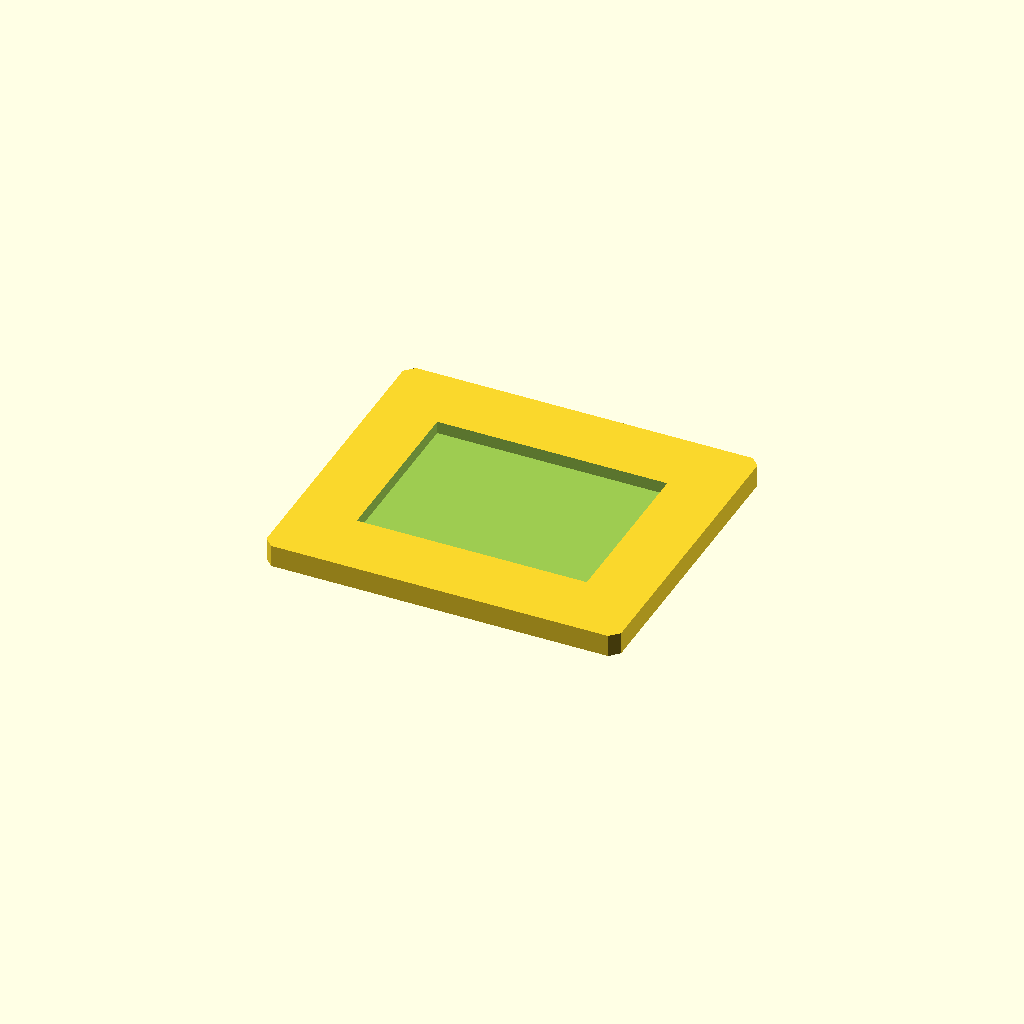
Cell 1: rendered with the file's own defaults.
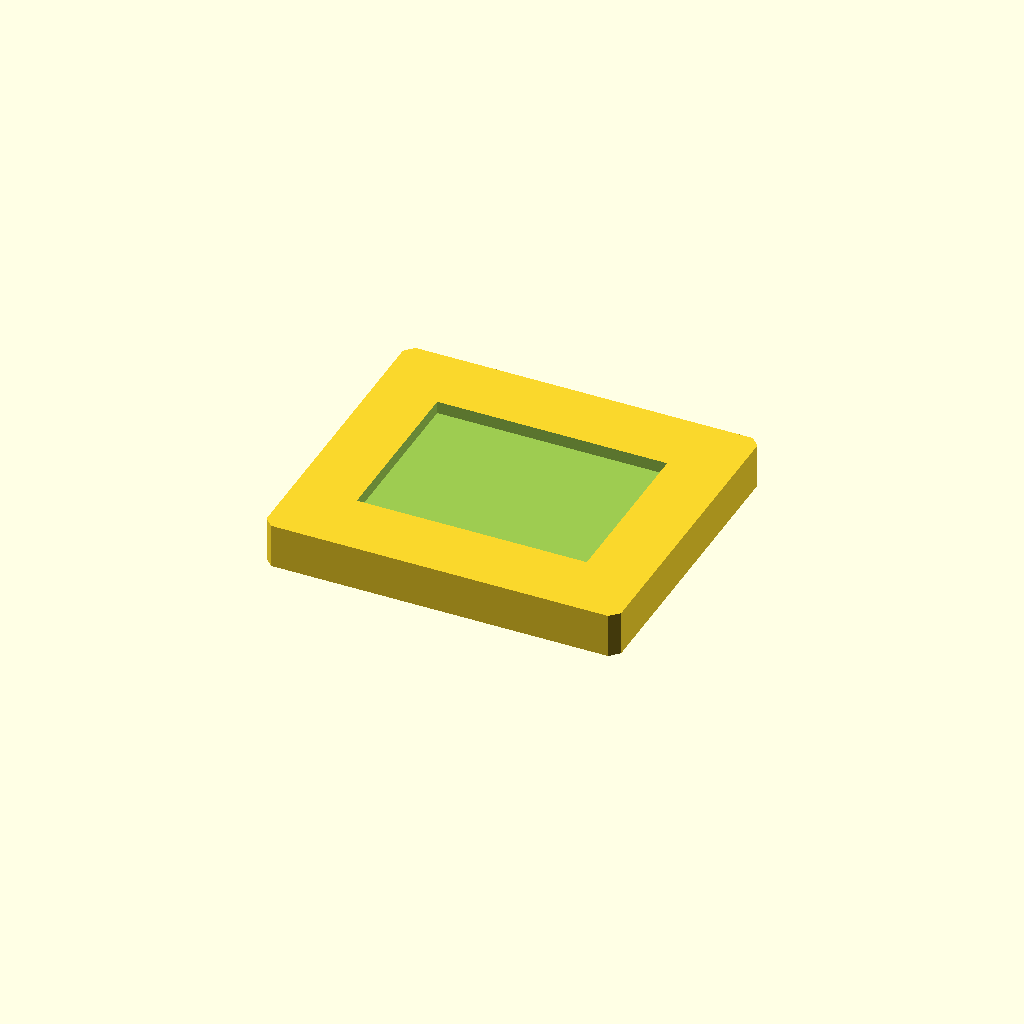
Cell 2 — plate_t set to 10, the other parameters unchanged.
One fixed orthographic camera (rotation 55°, 0°, 25°; colour scheme Cornfield) for every cell.
The OpenSCAD source (optional_data/data/sketch2/voidplates/part_0131.scad):
$fn = 32;

// ----------------------------------------------------------------------
// Windowed plate: 1 voids, 80 x 70 x 5 mm
// ----------------------------------------------------------------------

// --- parameters (mm) ---
plate_l = 80;             // plate length, X
plate_w = 70;             // plate width, Y
plate_t = 5;              // plate thickness, Z
edge_margin = 10;         // wall from the plate edge to any window
win1_l = 51.9;            // window length
win1_w = 38.9;            // window width
depth_1 = 2.8;            // depth of void 1 (full thickness = through)
corner_c = 2;             // corner chamfer of the plate

profile = [[2, 0], [78, 0], [80, 2], [80, 68], [78, 70], [2, 70], [0, 68], [0, 2]];  // primary outline, 8 points, counter clockwise
void_1 = [[14.05, 15.55], [65.95, 15.55], [65.95, 54.45], [14.05, 54.45]];  // large central window, 4 points

// --- the one profile operation ---
difference() {
  linear_extrude(height = plate_t) polygon(points = profile);
  translate([0, 0, plate_t - depth_1])
    linear_extrude(height = depth_1 + 1) polygon(points = void_1);
}
Parameter table extracted from the source (name, type, default, range or options):
plate_l: number, default 80
plate_w: number, default 70
plate_t: number, default 5
edge_margin: number, default 10
win1_l: number, default 51.9
win1_w: number, default 38.9
depth_1: number, default 2.8
corner_c: number, default 2
